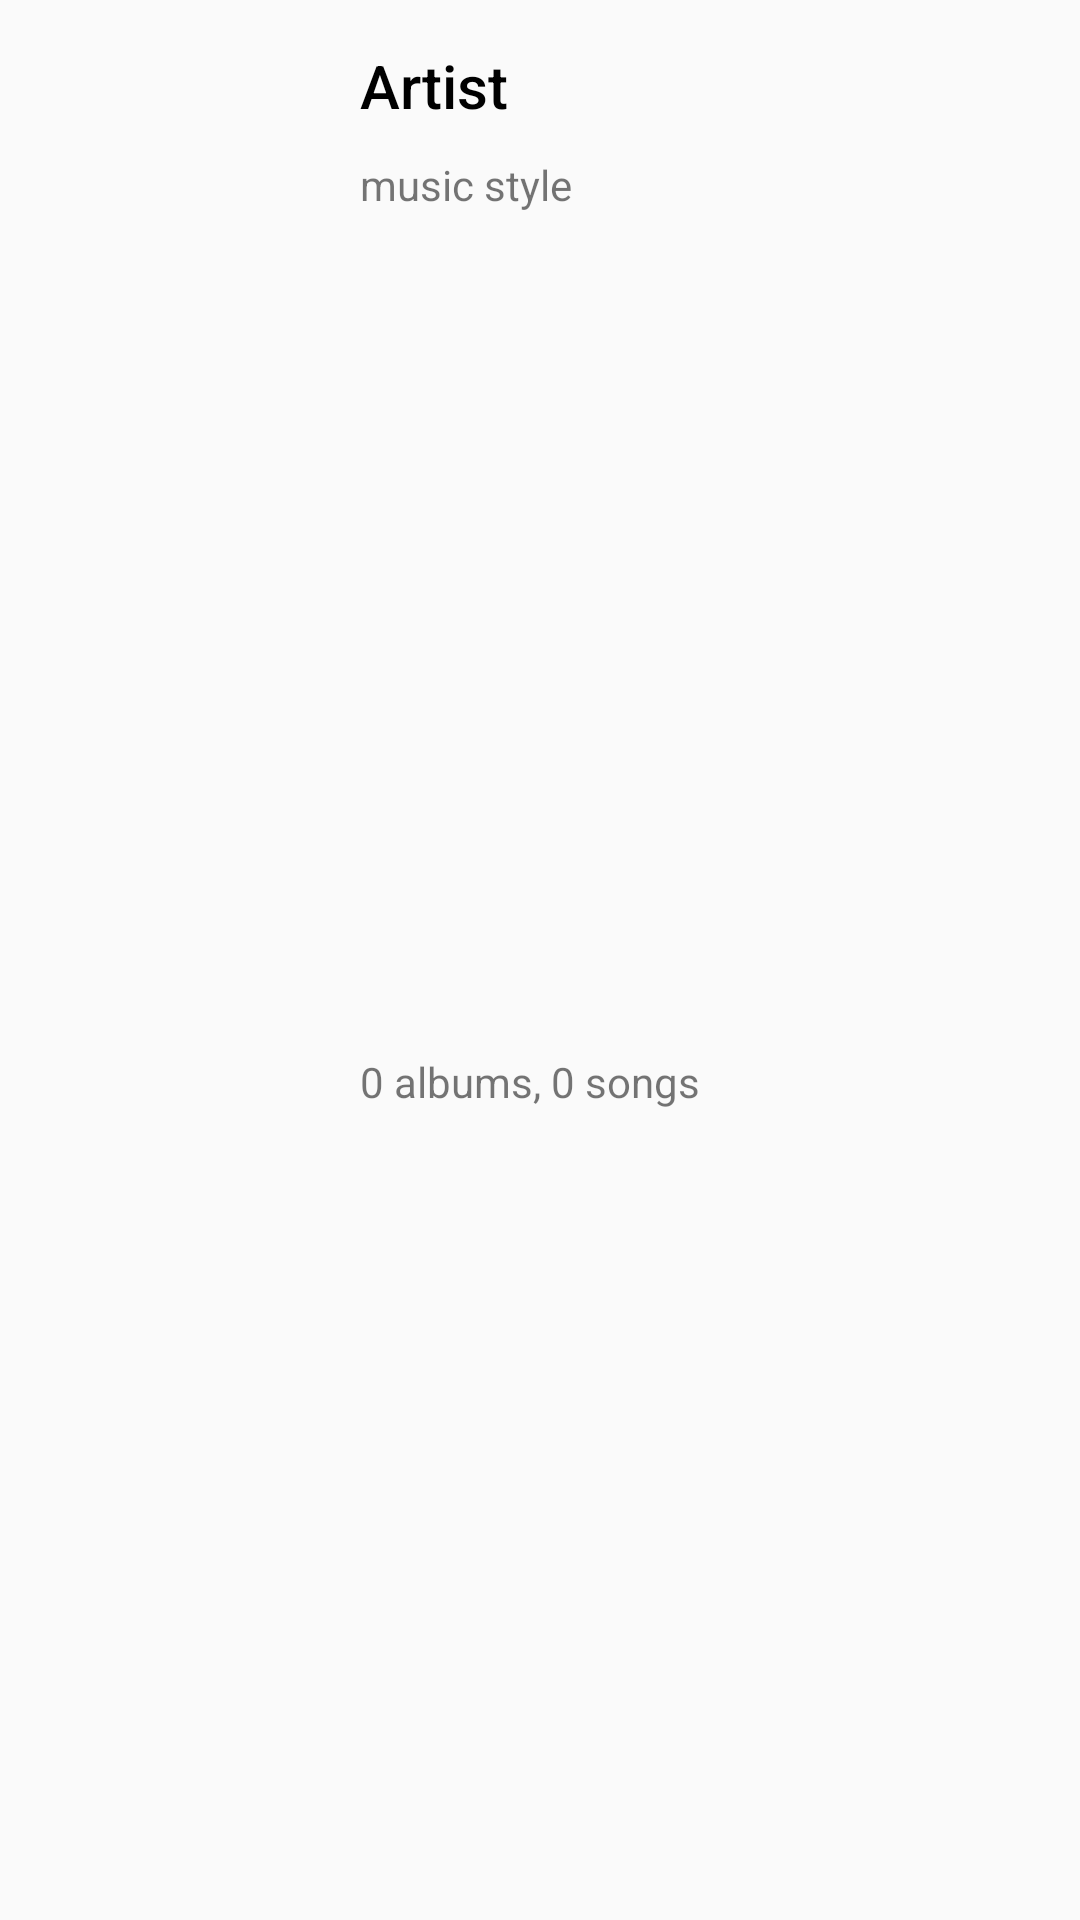

The Android layout XML behind this screen, and the referenced resources:
<!-- AndroidManifest.xml: application theme AppTheme -->
<!-- res/layout/list_artist_row.xml -->
<?xml version="1.0" encoding="utf-8"?>
<RelativeLayout xmlns:android="http://schemas.android.com/apk/res/android"
    android:layout_width="match_parent" android:layout_height="125dp"
    >

    <ImageView

        android:layout_width="100dp"
        android:layout_height="100dp"
        android:id="@+id/portretImage"
        android:layout_centerVertical="true"
        android:layout_alignParentLeft="true"
        android:layout_alignParentStart="true"
        android:layout_marginLeft="10dp" />

    <TextView
        android:transitionName="@string/transition_artist"
        android:layout_width="wrap_content"
        android:layout_height="wrap_content"
        android:textAppearance="@style/TextAppearance.AppCompat.Title"
        android:text="Artist"
        android:id="@+id/artistText"
        android:layout_alignParentTop="true"
        android:layout_toRightOf="@+id/portretImage"
        android:layout_toEndOf="@+id/portretImage"
        android:layout_marginLeft="10dp"
        android:layout_marginTop="15dp"
        android:textColor="@android:color/black"/>

    <TextView
        android:layout_width="wrap_content"
        android:layout_height="wrap_content"
        android:textAppearance="?android:attr/textAppearanceSmall"
        android:text="music style"
        android:id="@+id/genreText"
        android:layout_alignLeft="@+id/artistText"
        android:layout_alignStart="@+id/artistText"
        android:layout_below="@+id/artistText"
        android:layout_alignParentRight="true"
        android:layout_alignParentEnd="true"
        android:layout_marginTop="10dp" />

    <TextView
        android:layout_width="wrap_content"
        android:layout_height="wrap_content"
        android:textAppearance="?android:attr/textAppearanceSmall"
        android:text="0 albums, 0 songs"
        android:id="@+id/songsText"
        android:layout_alignBottom="@+id/portretImage"
        android:layout_alignLeft="@+id/genreText"
        android:layout_alignStart="@+id/genreText" />
</RelativeLayout>
<!-- resources referenced by this layout -->
<resources>
  <string name="transition_artist">transition</string>
  <style name="AppTheme" parent="Theme.AppCompat.Light">
          
          <item name="android:actionBarStyle">@style/MyActionBar</item>
          <item name="android:colorPrimary">#967DD4</item>
          <item name="android:colorPrimaryDark">#967DD4</item>
          <item name="colorPrimary">#977AD4</item>
          <item name="colorPrimaryDark">@android:color/holo_purple</item>
          <item name="android:textColorPrimary">@color/abc_primary_text_disable_only_material_dark
          </item>
  
      </style>
  <style name="MyActionBar" parent="Widget.AppCompat.Light.ActionBar">
          <item name="android:background">#967DD4</item>
      </style>
</resources>
